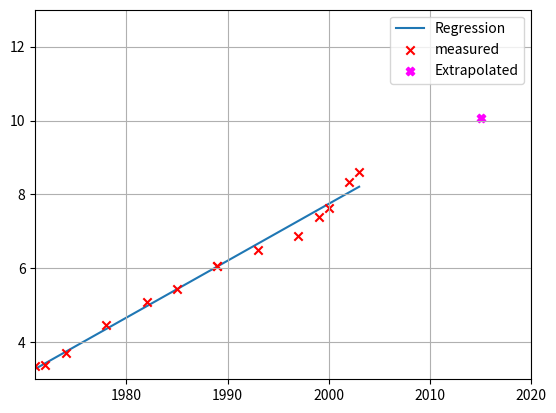

The matplotlib source for this figure:
# -*- coding: utf-8 -*-
"""
Created on Mon Mar 28 21:29:02 2022

@author: Asha
"""
import numpy as np
import matplotlib.pyplot as plt
data=np.array([
    [1971, 2250.],
    [1972, 2500.],
    [1974, 5000.],
    [1978, 29000.],
    [1982, 120000.],
    [1985, 275000.],
    [1989, 1180000.],
    [1989, 1180000.],
    [1993, 3100000.],
    [1997, 7500000.],
    [1999, 24000000.],
    [2000, 42000000.],
    [2002, 220000000.],
    [2003, 410000000.],   
    ])


#3.1

[n,m] = np.shape(data)
y = data[:,m-1]
y_neu= np.log10(y)
x =data[:,m-2]
x_neu = x-1970
print('x: ',x, '\n')
A = np.zeros([n,m])

print('Ansatz für lineare Regression: f(x) = ax + b = a * f1(x) + b * f2(x) mit f1(x) = x, f2(x) = 1')
print('Minimiere das Fehlerfunktional E(f)(a, b) = ∑[i = 1 .. n](yi - (a*xi + b))^2   (Quadrierte Differenz zwischen den Messwerten yi und den Schätzwerten von f(x))')
print('Die partiellen Ableitungen des Fehlerfunktionals nach a und nach b liefern zwei Gleichungen, als LGS Ax = r')
print('⎡ ∑xi^2   ∑xi ⎤   ⎡ a ⎤   ⎡ ∑xi*yi ⎤\n' +
      '⎢              ⎥ * ⎢   ⎥ = ⎢        ⎥\n' +
      '⎣ ∑xi     n   ⎦    ⎣ b ⎦   ⎣ ∑yi    ⎦\n')


A = np.array([
    [np.sum(x_neu ** 2), np.sum(x_neu)],
    [np.sum(x_neu), x_neu.shape[0]]
])

r = np.array([np.sum(x_neu * y_neu), np.sum(y_neu)])

[a,b] = np.linalg.solve(A,r)

print('a = {}, b = {}'.format(a, b))
print('Die gesuchte Ausgleichsgerade ist also f(x) = {}x + {}'.format(a, b))

def Ausgleichgerade(x):
    return b + (x)*a
#3.2
print('Im Jahre 2015 werden ',Ausgleichgerade(2015-1970)**10,' Stücke von Z13 erscheinen')

plt.figure(1)
plt.grid()
plt.plot(x,Ausgleichgerade(x_neu),zorder=0, label='Regression')
plt.xlim(1971,2020)
plt.ylim(3,13)
plt.scatter(x, y_neu, marker='x', color='r',  label='measured')
plt.scatter(2015, Ausgleichgerade(2015-1970), marker='X', color='fuchsia', label='Extrapolated')

plt.legend()

plt.show()


#3.3

'''
theta_1 = b = höhe und theta_b = a = Steigung_ hier 3.13 
'''